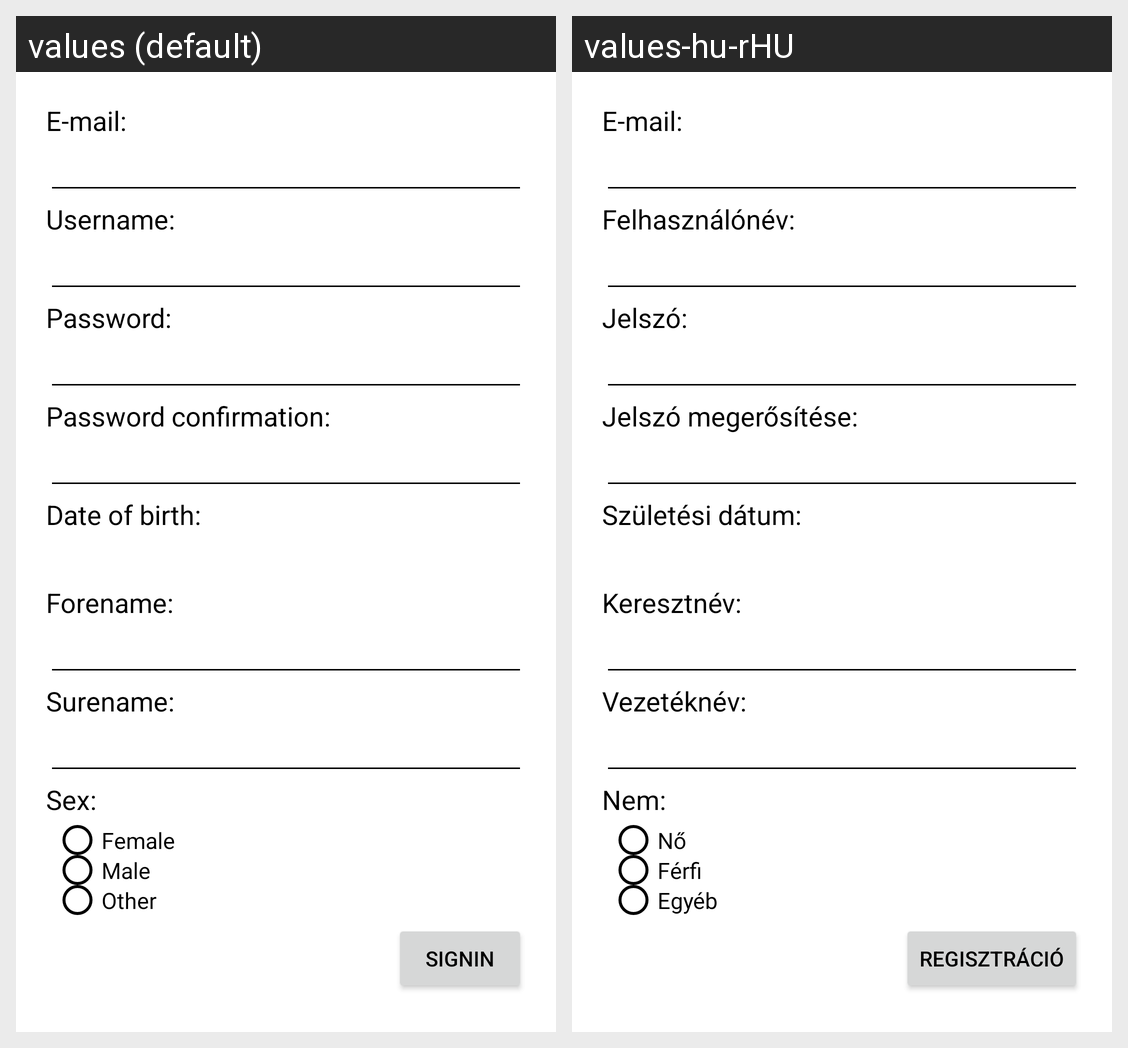

The same Android screen rendered under two of its app's locales, left to right. List the strings drawn on it with the default value and each locale's translation.
Android screen res/layout/fragment_register.xml rendered under 2 locales, left to right: values (default), values-hu-rHU. Device: Nexus 5 (rendered at 1080×1920; each locale shown at half size, 540×960, under a caption strip naming it); theme Theme.BeerRating.
Strings drawn on this screen, with the default value and each locale's value (text and hints the layout hard-codes, and strings that could not be matched under every locale, appear in the picture but are not listed):

e_mail
  values: E-mail:
  values-hu-rHU: E-mail:

username
  values: Username:
  values-hu-rHU: Felhasználónév:

password
  values: Password:
  values-hu-rHU: Jelszó:

password_confirmation
  values: Password confirmation:
  values-hu-rHU: Jelszó megerősítése:

dob
  values: Date of birth:
  values-hu-rHU: Születési dátum:

forename
  values: Forename:
  values-hu-rHU: Keresztnév:

surename
  values: Surename:
  values-hu-rHU: Vezetéknév:

sex
  values: Sex:
  values-hu-rHU: Nem:

female
  values: Female
  values-hu-rHU: Nő

male
  values: Male
  values-hu-rHU: Férfi

other
  values: Other
  values-hu-rHU: Egyéb

registration
  values: SignIn
  values-hu-rHU: Regisztráció
